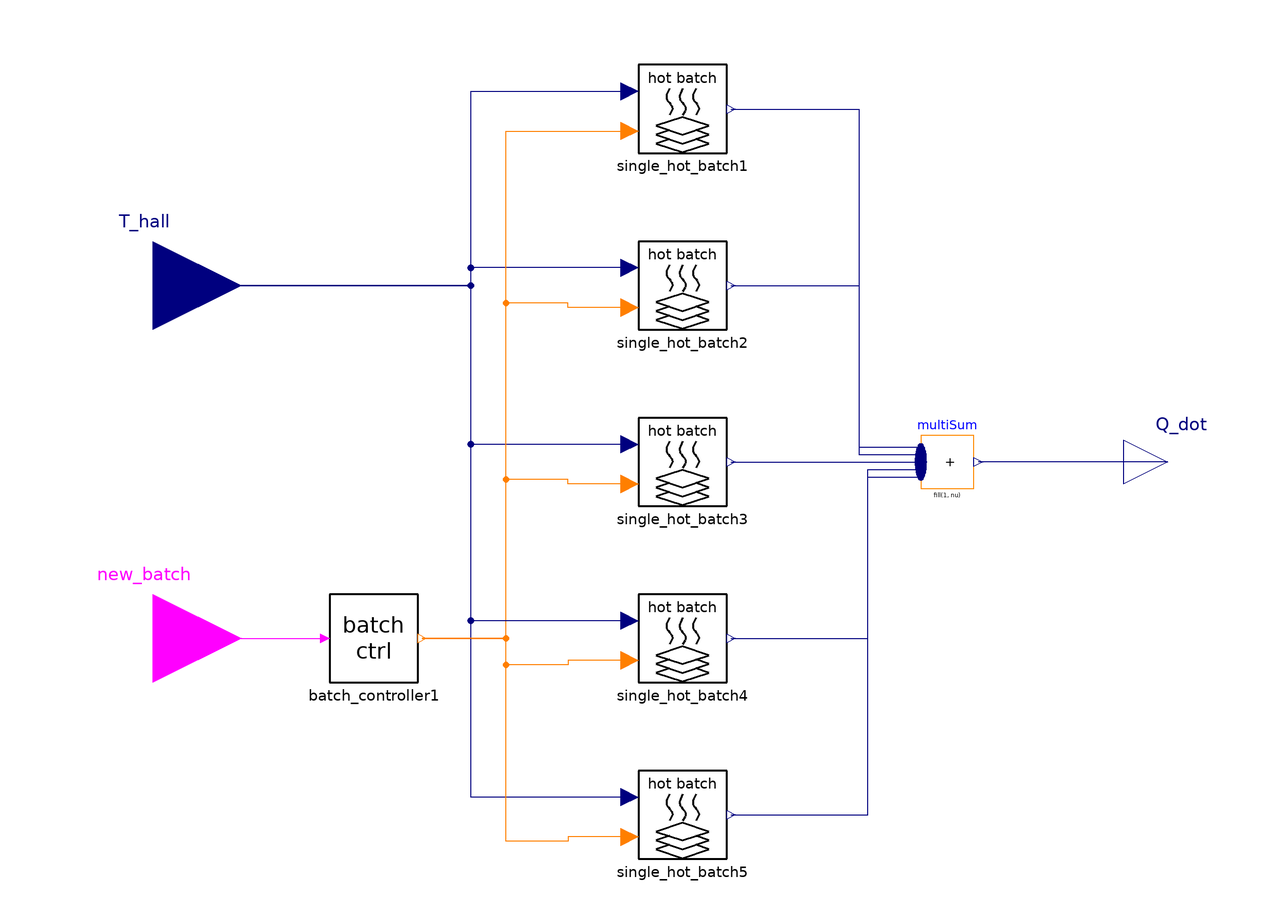

Above is the diagram view of the following Modelica model: its components placed by their Placement annotations and its connect equations drawn as lines.

model hot_batches
      parameter Modelica.SIunits.Mass m_batch "Mass of batch";
      parameter Modelica.SIunits.HeatCapacity c_batch "Heat capacity of batch";
      parameter Modelica.SIunits.Mass m_rack "Mass of batching rack";
      parameter Modelica.SIunits.HeatCapacity c_rack "Heat capacity of batching rack";
      parameter Modelica.SIunits.Temperature T_req "Working temperature of cleaning fluid";
      Modelica.Blocks.Interfaces.BooleanInput new_batch
        annotation (Placement(transformation(extent={{-140,-60},{-100,-20}}),iconTransformation(extent={{-140,
                -60},{-100,-20}})));
      single_hot_batch single_hot_batch1(
        m_batch=m_batch,
        c_batch=c_batch,
        m_rack=m_rack,
        c_rack=c_rack,
        T_req=T_req,                     batch_number=1)
        annotation (Placement(transformation(extent={{-10,70},{10,90}})));
      Modelica.Blocks.Interfaces.RealInput T_hall
        annotation (Placement(transformation(extent={{-140,20},{-100,60}})));
      Modelica.Blocks.Interfaces.RealOutput Q_dot
        annotation (Placement(transformation(extent={{100,-10},{120,10}})));
      Modelica.Blocks.Math.MultiSum multiSum(nu=5)
        annotation (Placement(transformation(extent={{54,-6},{66,6}})));
      single_hot_batch single_hot_batch2(
        m_batch=m_batch,
        c_batch=c_batch,
        m_rack=m_rack,
        c_rack=c_rack,
        T_req=T_req,
        batch_number=2)
        annotation (Placement(transformation(extent={{-10,30},{10,50}})));
      single_hot_batch single_hot_batch3(
        m_batch=m_batch,
        c_batch=c_batch,
        m_rack=m_rack,
        c_rack=c_rack,
        T_req=T_req,
        batch_number=3)
        annotation (Placement(transformation(extent={{-10,-10},{10,10}})));
      single_hot_batch single_hot_batch4(
        m_batch=m_batch,
        c_batch=c_batch,
        m_rack=m_rack,
        c_rack=c_rack,
        T_req=T_req,
        batch_number=4)
        annotation (Placement(transformation(extent={{-10,-50},{10,-30}})));
      single_hot_batch single_hot_batch5(
        m_batch=m_batch,
        c_batch=c_batch,
        m_rack=m_rack,
        c_rack=c_rack,
        T_req=T_req,
        batch_number=5)
        annotation (Placement(transformation(extent={{-10,-90},{10,-70}})));
      batch_controller batch_controller1 annotation (Placement(transformation(extent={{-80,-50},{-60,-30}})));
    equation
      connect(new_batch, batch_controller1.new_batch) annotation (Line(points={{-120,-40},{-81,-40}},
                                                                                                  color={255,0,255}));
      connect(batch_controller1.batch_number, single_hot_batch1.batch_nr)
        annotation (Line(points={{-59,-40},{-40,-40},{-40,75},{-12,75}}, color={255,127,0}));
      connect(T_hall, single_hot_batch1.T_hall)
        annotation (Line(points={{-120,40},{-48,40},{-48,84},{-12,84}}, color={0,0,127}));
      connect(Q_dot, multiSum.y) annotation (Line(points={{110,0},{67.02,0}}, color={0,0,127}));
      connect(single_hot_batch1.Q_dot_single_hot_batch, multiSum.u[1])
        annotation (Line(points={{11,80},{40,80},{40,3.36},{54,3.36}}, color={0,0,127}));
      connect(single_hot_batch5.T_hall, T_hall) annotation (Line(points={{-12,-76},{-48,-76},{-48,40},{-120,40}}, color={0,0,127}));
      connect(single_hot_batch2.T_hall, single_hot_batch1.T_hall)
        annotation (Line(points={{-12,44},{-48,44},{-48,84},{-12,84}}, color={0,0,127}));
      connect(single_hot_batch3.T_hall, T_hall) annotation (Line(points={{-12,4},{-48,4},{-48,40},{-120,40}}, color={0,0,127}));
      connect(single_hot_batch4.T_hall, T_hall) annotation (Line(points={{-12,-36},{-48,-36},{-48,40},{-120,40}}, color={0,0,127}));
      connect(single_hot_batch5.batch_nr, batch_controller1.batch_number)
        annotation (Line(points={{-12,-85},{-26,-85},{-26,-86},{-40,-86},{-40,-40},{-59,-40}},
                                                                           color={255,127,0}));
      connect(single_hot_batch4.batch_nr, batch_controller1.batch_number)
        annotation (Line(points={{-12,-45},{-26,-45},{-26,-46},{-40,-46},{-40,-40},{-59,-40}},
                                                                           color={255,127,0}));
      connect(single_hot_batch3.batch_nr, single_hot_batch1.batch_nr)
        annotation (Line(points={{-12,-5},{-26,-5},{-26,-4},{-40,-4},{-40,75},{-12,75}}, color={255,127,0}));
      connect(single_hot_batch2.batch_nr, single_hot_batch1.batch_nr)
        annotation (Line(points={{-12,35},{-26,35},{-26,36},{-40,36},{-40,75},{-12,75}}, color={255,127,0}));
      connect(single_hot_batch2.Q_dot_single_hot_batch, multiSum.u[2])
        annotation (Line(points={{11,40},{40,40},{40,1.68},{54,1.68}}, color={0,0,127}));
      connect(single_hot_batch3.Q_dot_single_hot_batch, multiSum.u[3])
        annotation (Line(points={{11,0},{32,0},{32,0},{54,0}}, color={0,0,127}));
      connect(single_hot_batch4.Q_dot_single_hot_batch, multiSum.u[4])
        annotation (Line(points={{11,-40},{42,-40},{42,-1.68},{54,-1.68}}, color={0,0,127}));
      connect(single_hot_batch5.Q_dot_single_hot_batch, multiSum.u[5])
        annotation (Line(points={{11,-80},{42,-80},{42,-3.36},{54,-3.36}}, color={0,0,127}));
      annotation (Icon(coordinateSystem(preserveAspectRatio=false), graphics={
            Polygon(
              points={{-60,-52},{-80,-58},{-60,-64},{-40,-58},{-60,-52}},
              lineColor={0,0,0},
              lineThickness=0.5),
            Line(
              points={{-68,-62},{-80,-66},{-60,-72},{-40,-66},{-52,-62}},
              color={0,0,0},
              thickness=0.5),
            Text(
              extent={{-80,100},{80,40}},
              lineColor={0,0,0},
              textString="hot batches"),
            Line(
              points={{-60,-22},{-64,-34},{-56,-42},{-60,-50}},
              color={0,0,0},
              thickness=0.5,
              smooth=Smooth.Bezier,
              arrow={Arrow.Filled,Arrow.None}),
            Line(
              points={{-68,-70},{-80,-74},{-60,-80},{-40,-74},{-52,-70}},
              color={0,0,0},
              thickness=0.5),
            Line(
              points={{-50,-22},{-54,-34},{-46,-42},{-50,-50}},
              color={0,0,0},
              thickness=0.5,
              smooth=Smooth.Bezier,
              arrow={Arrow.Filled,Arrow.None}),
            Line(
              points={{-70,-22},{-74,-34},{-66,-42},{-70,-50}},
              color={0,0,0},
              thickness=0.5,
              smooth=Smooth.Bezier,
              arrow={Arrow.Filled,Arrow.None}),
            Polygon(
              points={{60,-52},{40,-58},{60,-64},{80,-58},{60,-52}},
              lineColor={0,0,0},
              lineThickness=0.5),
            Line(
              points={{52,-62},{40,-66},{60,-72},{80,-66},{68,-62}},
              color={0,0,0},
              thickness=0.5),
            Line(
              points={{60,-22},{56,-34},{64,-42},{60,-50}},
              color={0,0,0},
              thickness=0.5,
              smooth=Smooth.Bezier,
              arrow={Arrow.Filled,Arrow.None}),
            Line(
              points={{52,-70},{40,-74},{60,-80},{80,-74},{68,-70}},
              color={0,0,0},
              thickness=0.5),
            Line(
              points={{70,-22},{66,-34},{74,-42},{70,-50}},
              color={0,0,0},
              thickness=0.5,
              smooth=Smooth.Bezier,
              arrow={Arrow.Filled,Arrow.None}),
            Line(
              points={{50,-22},{46,-34},{54,-42},{50,-50}},
              color={0,0,0},
              thickness=0.5,
              smooth=Smooth.Bezier,
              arrow={Arrow.Filled,Arrow.None}),
            Polygon(
              points={{0,-52},{-20,-58},{0,-64},{20,-58},{0,-52}},
              lineColor={0,0,0},
              lineThickness=0.5),
            Line(
              points={{-8,-62},{-20,-66},{0,-72},{20,-66},{8,-62}},
              color={0,0,0},
              thickness=0.5),
            Line(
              points={{0,-22},{-4,-34},{4,-42},{0,-50}},
              color={0,0,0},
              thickness=0.5,
              smooth=Smooth.Bezier,
              arrow={Arrow.Filled,Arrow.None}),
            Line(
              points={{-8,-70},{-20,-74},{0,-80},{20,-74},{8,-70}},
              color={0,0,0},
              thickness=0.5),
            Line(
              points={{10,-22},{6,-34},{14,-42},{10,-50}},
              color={0,0,0},
              thickness=0.5,
              smooth=Smooth.Bezier,
              arrow={Arrow.Filled,Arrow.None}),
            Line(
              points={{-10,-22},{-14,-34},{-6,-42},{-10,-50}},
              color={0,0,0},
              thickness=0.5,
              smooth=Smooth.Bezier,
              arrow={Arrow.Filled,Arrow.None}),
            Polygon(
              points={{-30,18},{-50,12},{-30,6},{-10,12},{-30,18}},
              lineColor={0,0,0},
              lineThickness=0.5),
            Line(
              points={{-38,8},{-50,4},{-30,-2},{-10,4},{-22,8}},
              color={0,0,0},
              thickness=0.5),
            Line(
              points={{-30,48},{-34,36},{-26,28},{-30,20}},
              color={0,0,0},
              thickness=0.5,
              smooth=Smooth.Bezier,
              arrow={Arrow.Filled,Arrow.None}),
            Line(
              points={{-38,0},{-50,-4},{-30,-10},{-10,-4},{-22,0}},
              color={0,0,0},
              thickness=0.5),
            Line(
              points={{-20,48},{-24,36},{-16,28},{-20,20}},
              color={0,0,0},
              thickness=0.5,
              smooth=Smooth.Bezier,
              arrow={Arrow.Filled,Arrow.None}),
            Line(
              points={{-40,48},{-44,36},{-36,28},{-40,20}},
              color={0,0,0},
              thickness=0.5,
              smooth=Smooth.Bezier,
              arrow={Arrow.Filled,Arrow.None}),
            Polygon(
              points={{30,18},{10,12},{30,6},{50,12},{30,18}},
              lineColor={0,0,0},
              lineThickness=0.5),
            Line(
              points={{22,8},{10,4},{30,-2},{50,4},{38,8}},
              color={0,0,0},
              thickness=0.5),
            Line(
              points={{30,48},{26,36},{34,28},{30,20}},
              color={0,0,0},
              thickness=0.5,
              smooth=Smooth.Bezier,
              arrow={Arrow.Filled,Arrow.None}),
            Line(
              points={{22,0},{10,-4},{30,-10},{50,-4},{38,0}},
              color={0,0,0},
              thickness=0.5),
            Line(
              points={{40,48},{36,36},{44,28},{40,20}},
              color={0,0,0},
              thickness=0.5,
              smooth=Smooth.Bezier,
              arrow={Arrow.Filled,Arrow.None}),
            Line(
              points={{20,48},{16,36},{24,28},{20,20}},
              color={0,0,0},
              thickness=0.5,
              smooth=Smooth.Bezier,
              arrow={Arrow.Filled,Arrow.None}),
            Rectangle(
              extent={{-100,100},{100,-100}},
              lineColor={0,0,0},
              lineThickness=0.5)}), Diagram(coordinateSystem(preserveAspectRatio=false)));
    end hot_batches;